Run: headless pygame with SDL's dummy video driver; simulated clock (each Clock.tick advances the game by its frame time, no real sleeping); random seed 0; keys injected as events and as key.get_pressed() state; mouse plan: one left click at the window centre at the start of phase 2, then a move to the lower-right quarter at the start of phase 3.
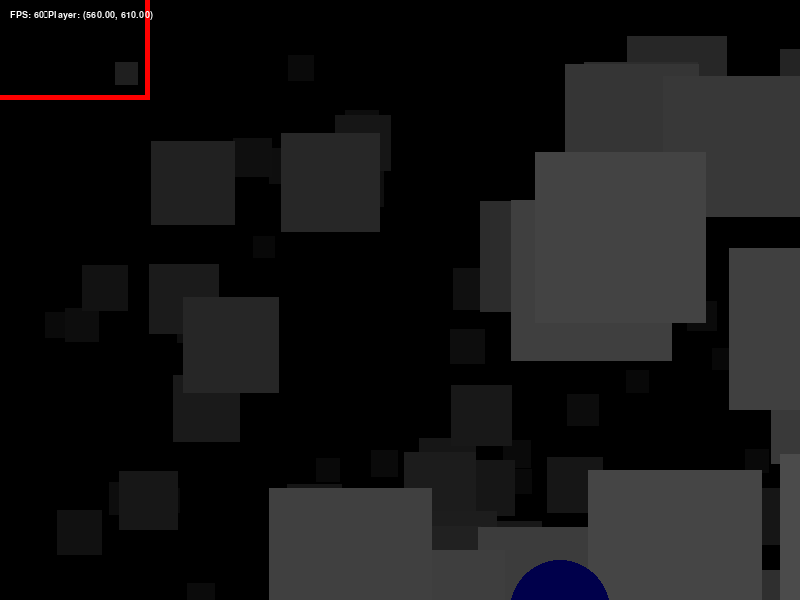
Frame 1 of 4 · flips 1–60 · no input
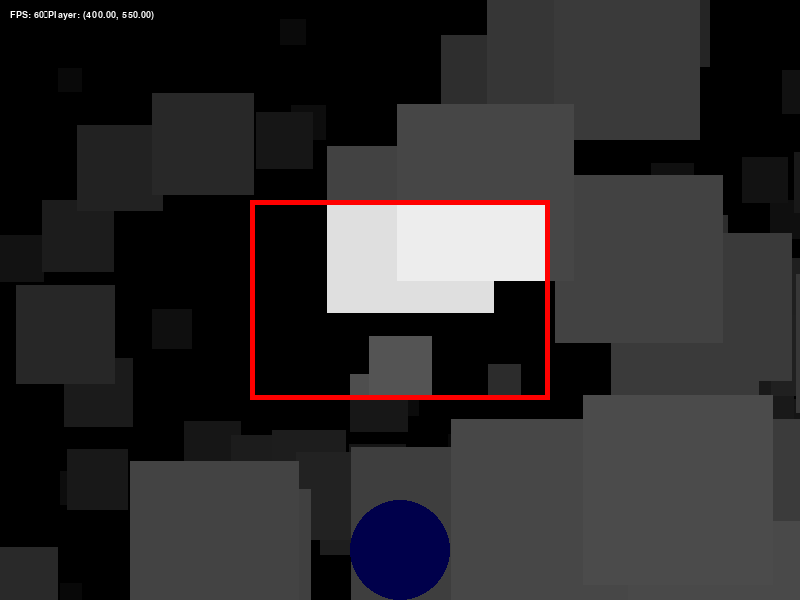
Frame 2 of 4 · flips 61–180 · clicked the window centre · tapped SPACE, RETURN · held RIGHT (→), D
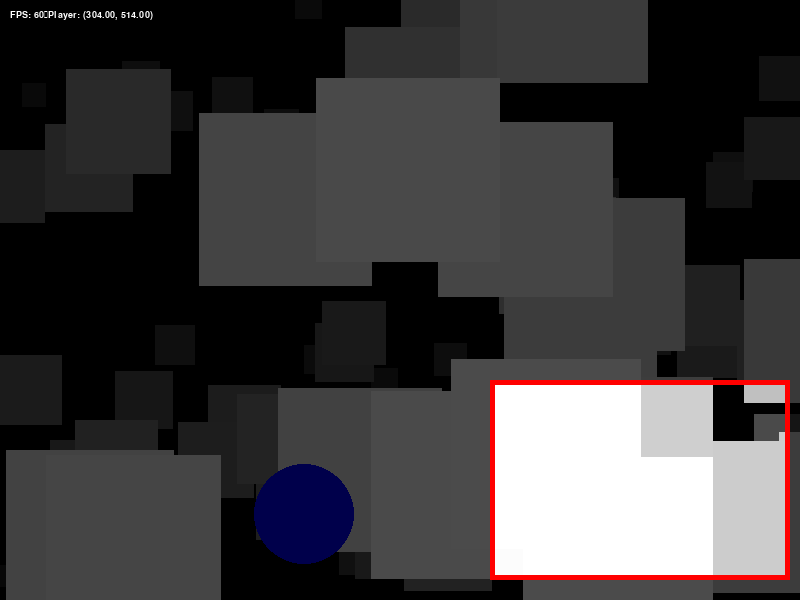
Frame 3 of 4 · flips 181–300 · moved the mouse to the lower-right quarter · held DOWN (↓), S
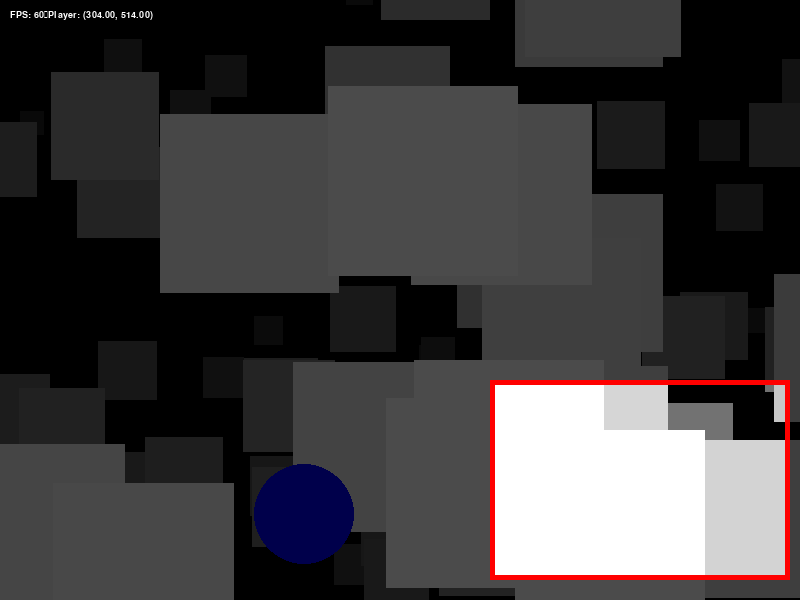
Frame 4 of 4 · flips 301–420 · held LEFT (←), A, UP (↑), W

The pygame program that drew these frames:

import pygame
import random
from typing import List, Tuple

PLAYER_RADIUS = 50

FRAME_ACTIVE_COLOR = pygame.Color("red")
FRAME_DEFAULT_COLOR = pygame.Color(100, 100, 100)
FRAME_THICKNESS = 5

GHOST_BASE_SIZE = 190

FLASH_FADE_SPEED = 500
class Vector2(pygame.Vector2):
    def multiply_componentwise(self, other: pygame.Vector2) -> pygame.Vector2:
        return Vector2(self.x * other.x, self.y * other.y)


class FlashEffect:
    alpha: int

    def __init__(self):
        self.alpha = 0

    def trigger(self) -> None:
        self.alpha = 255

    def update(self, dt: float) -> None:
        if self.alpha > 0:
            self.alpha -= FLASH_FADE_SPEED * dt
            if self.alpha < 0:
                self.alpha = 0

    def draw(self, screen: pygame.Surface) -> None:
        flash_surface = pygame.Surface(screen.get_size(), pygame.SRCALPHA)
        flash_surface.fill((255, 255, 255, int(self.alpha)))
        screen.blit(flash_surface, (0, 0))


class Player:
    position: Vector2
    radius: int
    color: pygame.Color

    def __init__(
        self,
        position: Vector2,
        color: pygame.Color,
    ):
        self.logical_position = position.copy()
        self.position = position.copy()
        self.color = color

    def update(self, offset: Vector2) -> None:
        self.position = self.logical_position + offset

    def draw(self, screen: pygame.Surface) -> None:
        pygame.draw.circle(screen, self.color, self.position, PLAYER_RADIUS)


class Ghost:
    base_size: float
    logical_position: Vector2

    hitbox: pygame.Rect
    velocity: Vector2
    _distance: float

    def __init__(self, position: Vector2, distance: float = 1.0):
        self.logical_position = position

        size = GHOST_BASE_SIZE / (distance**2)
        self.hitbox = pygame.Rect(
            self.logical_position,
            Vector2(size),
        )

        self.velocity = Vector2(
            random.uniform(-30, 30),
            random.uniform(-18, 18),
        )

        self.distance = distance

    @property
    def parallax_factor(self) -> float:
        return 1.0 / self.distance

    @property
    def distance(self) -> float:
        return self._distance

    @distance.setter
    def distance(self, value: float) -> None:
        self._distance = value
        size = GHOST_BASE_SIZE / (self._distance**2)
        self.hitbox.size = Vector2(size)

    def update(
        self,
        dt: float,
        offset: Vector2,
    ) -> None:
        self.distance -= 0.01 * dt
        if self.distance < 1:
            self.distance = 1

        self.logical_position += self.velocity * dt
        self.hitbox.topleft = self.logical_position + offset * self.parallax_factor

    def draw(self, screen: pygame.Surface) -> None:
        pygame.draw.rect(
            screen,
            pygame.Color([255 / self.distance**2] * 3),
            self.hitbox,
        )


class Frame:
    rect: pygame.Rect
    color: pygame.Color
    thickness: int
    has_target: bool

    def __init__(self, width: int, height: int):
        self.rect = pygame.Rect(0, 0, width, height)
        self.color = FRAME_DEFAULT_COLOR
        self.thickness = FRAME_THICKNESS
        self.has_target = False

    def update(self, mouse_pos: Tuple[int, int]) -> None:
        mouse_pos = Vector2(mouse_pos[0], mouse_pos[1])
        self.rect.center = mouse_pos

    def calculate_parallax_offset(
        self, screen: pygame.Rect, parallax_factor: Vector2
    ) -> Vector2:
        center_offset = Vector2(screen.center) - Vector2(self.rect.center)
        return center_offset.multiply_componentwise(parallax_factor)

    def draw(self, screen: pygame.Surface) -> None:
        overlay = pygame.Surface(screen.get_size(), pygame.SRCALPHA)
        overlay.fill((0, 0, 0, 180))
        pygame.draw.rect(overlay, (0, 0, 0, 0), self.rect)
        screen.blit(overlay, (0, 0))

        color = FRAME_ACTIVE_COLOR if self.has_target else FRAME_DEFAULT_COLOR
        pygame.draw.rect(screen, color, self.rect, FRAME_THICKNESS)


class Game:
    screen: pygame.Surface
    clock: pygame.time.Clock
    frame: Frame
    player: Player
    ghosts: List[Ghost]
    flash: FlashEffect
    running: bool
    clicked: bool
    font: pygame.font.Font

    def __init__(self):
        pygame.init()

        self.screen = pygame.display.set_mode((800, 600))
        pygame.display.set_caption("Projeto IP")

        self.clock = pygame.time.Clock()
        self.flash = FlashEffect()
        self.frame = Frame(300, 200)
        self.player = Player(Vector2(400, 550), pygame.Color("blue"))

        self.ghosts = []
        for _ in range(100):
            self.ghosts.append(
                Ghost(
                    position=Vector2(
                        random.uniform(0, self.screen.get_width()),
                        random.uniform(0, self.screen.get_height()),
                    ),
                    distance=random.uniform(1.0, 3.0),
                )
            )

        self.ghosts.sort(
            key=lambda ghost: ghost.distance,
            reverse=True,
        )

        self.running = True
        self.clicked = False
        self.font = pygame.font.SysFont("sans", 14)

    def handle_events(self) -> None:
        for event in pygame.event.get():
            match event.type:
                case pygame.QUIT:
                    self.running = False
                case pygame.MOUSEBUTTONDOWN:
                    if event.button == pygame.BUTTON_LEFT:
                        self.clicked = True
                        self.flash.trigger()

    def update(self, dt: float) -> None:
        mouse_pos = pygame.mouse.get_pos()
        self.frame.update(mouse_pos)

        PLAYER_PARALLAX_FACTOR = Vector2(0.4, 0.2)
        offset = self.frame.calculate_parallax_offset(
            self.screen.get_rect(),
            PLAYER_PARALLAX_FACTOR,
        )

        self.player.update(offset)

        frame_has_target = any(
            self.frame.rect.contains(ghost.hitbox) for ghost in self.ghosts
        )
        self.frame.has_target = frame_has_target

        if self.clicked:
            self.ghosts = [
                ghost
                for ghost in self.ghosts
                if not self.frame.rect.contains(ghost.hitbox)
            ]
            self.clicked = False

        for ghost in self.ghosts:
            ghost.update(dt, offset)

        self.ghosts.sort(
            key=lambda ghost: ghost.distance,
            reverse=True,
        )

        self.flash.update(dt)

    def draw(self) -> None:
        self.screen.fill((0, 0, 0))

        for rect in self.ghosts:
            rect.draw(self.screen)

        self.player.draw(self.screen)
        self.frame.draw(self.screen)
        self.flash.draw(self.screen)

        text = self.font.render(
            f"""
FPS: {int(self.clock.get_fps())}
Player: ({self.player.position.x:.2f}, {self.player.position.y:.2f})
            """.strip(),
            True,
            (255, 255, 255),
        )
        self.screen.blit(text, (10, 10))

        pygame.display.flip()

    def run(self) -> None:
        while self.running:
            dt = self.clock.tick() / 1000.0

            self.handle_events()
            self.update(dt)
            self.draw()

        pygame.quit()


if __name__ == "__main__":
    game = Game()
    game.run()
